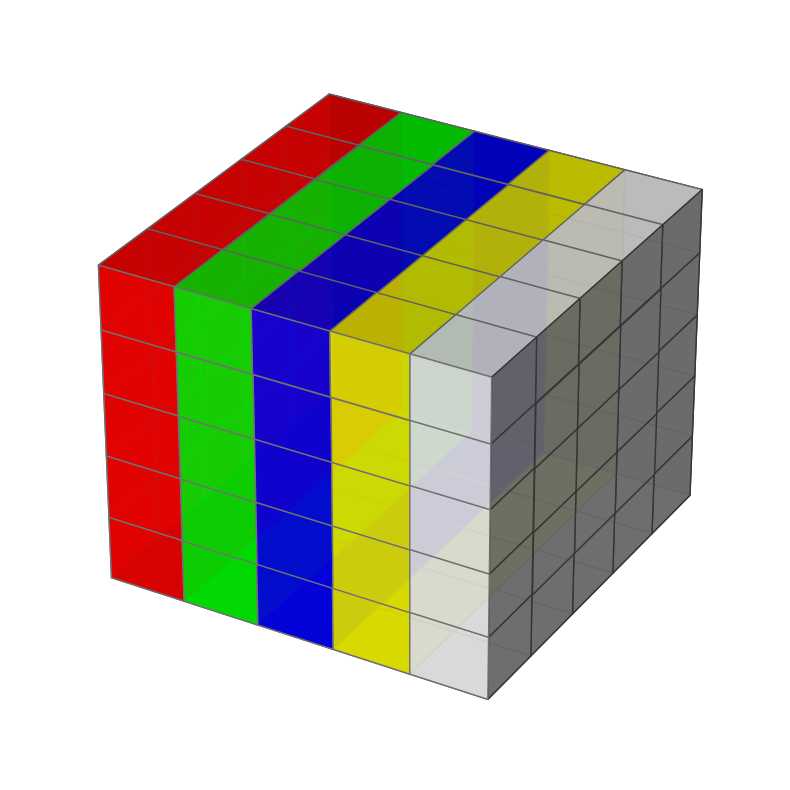

Recreate this plot in Python.
# Import libraries
import matplotlib.pyplot as plt
from mpl_toolkits.mplot3d import Axes3D
import numpy as np

# Change the Size of Graph using 
# Figsize
fig = plt.figure(figsize=(10, 10))

# Generating a 3D sine wave
ax = plt.axes(projection='3d')

# Create axis
axes = [5, 5, 5]

# Create Data
data = np.ones(axes)

# Control Tranperency
alpha = 0.9

# Control colour
colors = np.empty(axes + [4])

colors[0] = [1, 0, 0, alpha] # red
colors[1] = [0, 1, 0, alpha] # green
colors[2] = [0, 0, 1, alpha] # blue
colors[3] = [1, 1, 0, alpha] # yellow
colors[4] = [1, 1, 1, alpha] # grey

# turn off/on axis
plt.axis('off')

# Voxels is used to customizations of
# the sizes, positions and colors.
ax.voxels(data, facecolors=colors, edgecolors='grey')
